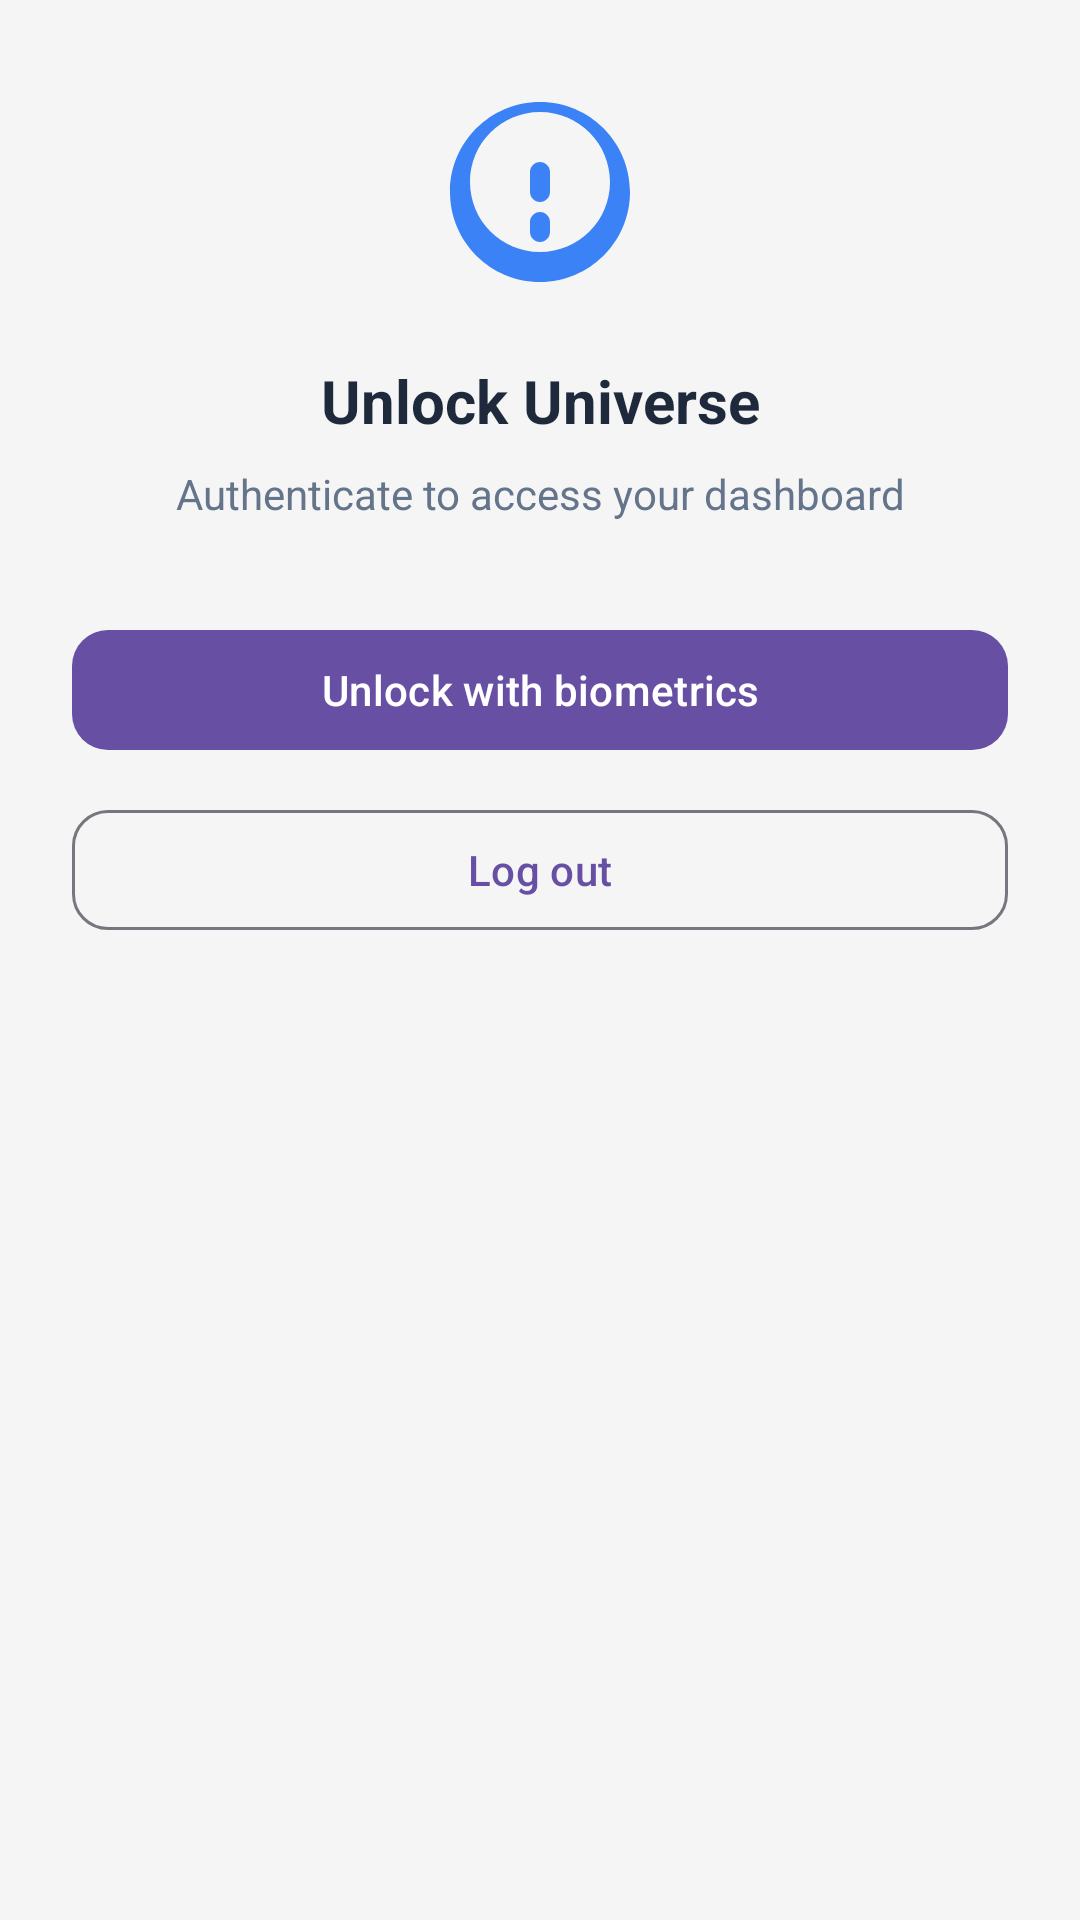

Layout XML and referenced resources for this Android screen:
<!-- AndroidManifest.xml: application theme Base.Theme.PROG7314_Universe -->
<!-- res/layout/fragment_biometric_gate.xml -->
<?xml version="1.0" encoding="utf-8"?>
<androidx.constraintlayout.widget.ConstraintLayout xmlns:android="http://schemas.android.com/apk/res/android"
    xmlns:app="http://schemas.android.com/apk/res-auto"
    android:layout_width="match_parent"
    android:layout_height="match_parent"
    android:padding="24dp"
    android:background="@color/background_light">

    <ImageView
        android:id="@+id/ivLock"
        android:layout_width="80dp"
        android:layout_height="80dp"
        android:src="@drawable/ic_fingerprint"
        app:layout_constraintTop_toTopOf="parent"
        app:layout_constraintStart_toStartOf="parent"
        app:layout_constraintEnd_toEndOf="parent"
        app:tint="@color/primary1" />

    <TextView
        android:id="@+id/tvTitle"
        android:layout_width="0dp"
        android:layout_height="wrap_content"
        android:layout_marginTop="16dp"
        android:gravity="center"
        android:text="@string/biometric_prompt_title"
        android:textColor="@color/text_primary"
        android:textSize="20sp"
        android:textStyle="bold"
        app:layout_constraintTop_toBottomOf="@id/ivLock"
        app:layout_constraintStart_toStartOf="parent"
        app:layout_constraintEnd_toEndOf="parent" />

    <TextView
        android:id="@+id/tvSubtitle"
        android:layout_width="0dp"
        android:layout_height="wrap_content"
        android:layout_marginTop="8dp"
        android:gravity="center"
        android:text="@string/biometric_prompt_subtitle"
        android:textColor="@color/text_secondary"
        android:textSize="14sp"
        app:layout_constraintTop_toBottomOf="@id/tvTitle"
        app:layout_constraintStart_toStartOf="parent"
        app:layout_constraintEnd_toEndOf="parent" />

    <com.google.android.material.button.MaterialButton
        android:id="@+id/btnAuthenticate"
        android:layout_width="0dp"
        android:layout_height="wrap_content"
        android:layout_marginTop="32dp"
        android:text="@string/unlock_with_biometrics"
        app:cornerRadius="12dp"
        app:layout_constraintTop_toBottomOf="@id/tvSubtitle"
        app:layout_constraintStart_toStartOf="parent"
        app:layout_constraintEnd_toEndOf="parent" />

    <com.google.android.material.button.MaterialButton
        android:id="@+id/btnLogout"
        style="@style/Widget.Material3.Button.OutlinedButton"
        android:layout_width="0dp"
        android:layout_height="wrap_content"
        android:layout_marginTop="12dp"
        android:text="@string/action_logout"
        app:cornerRadius="12dp"
        app:layout_constraintTop_toBottomOf="@id/btnAuthenticate"
        app:layout_constraintStart_toStartOf="parent"
        app:layout_constraintEnd_toEndOf="parent" />

</androidx.constraintlayout.widget.ConstraintLayout>
<!-- resources referenced by this layout -->
<resources>
  <color name="background_light">#F5F5F5</color>
  <color name="primary1">#3B82F6</color>
  <color name="text_primary">#1E293B</color>
  <color name="text_secondary">#64748B</color>
  <!-- drawable ic_fingerprint (drawable) -->
  <vector xmlns:android="http://schemas.android.com/apk/res/android"
      android:width="24dp"
      android:height="24dp"
      android:viewportWidth="24"
      android:viewportHeight="24">
      <path
          android:fillColor="#000000"
          android:pathData="M12,13c-0.55,0 -1,-0.45 -1,-1v-2c0,-0.55 0.45,-1 1,-1s1,0.45 1,1v2C13,12.55 12.55,13 12,13zM12,17c-0.55,0 -1,-0.45 -1,-1v-1c0,-0.55 0.45,-1 1,-1s1,0.45 1,1v1C13,16.55 12.55,17 12,17zM12,21c-4.97,0 -9,-4.03 -9,-9s4.03,-9 9,-9 9,4.03 9,9 -4.03,9 -9,9zM12,4C8.13,4 5,7.13 5,11s3.13,7 7,7 7,-3.13 7,-7S15.87,4 12,4z" />
  </vector>
  <string name="action_logout">Log out</string>
  <string name="biometric_prompt_subtitle">Authenticate to access your dashboard</string>
  <string name="biometric_prompt_title">Unlock Universe</string>
  <string name="unlock_with_biometrics">Unlock with biometrics</string>
  <style name="Base.Theme.PROG7314_Universe" parent="Theme.Material3.DayNight.NoActionBar">
          
          
      </style>
</resources>
